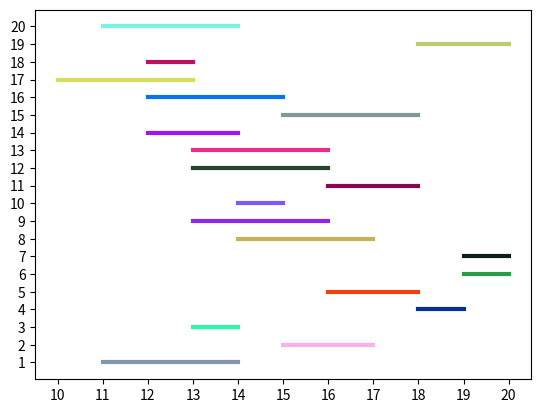
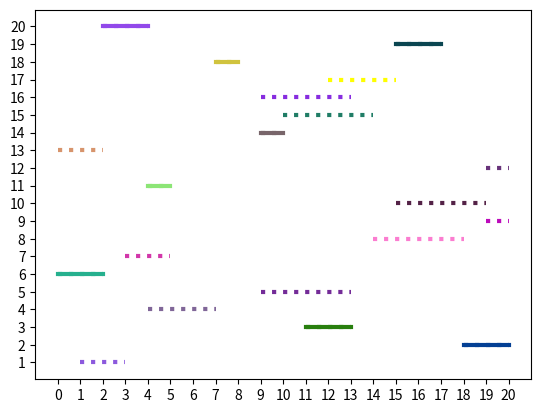
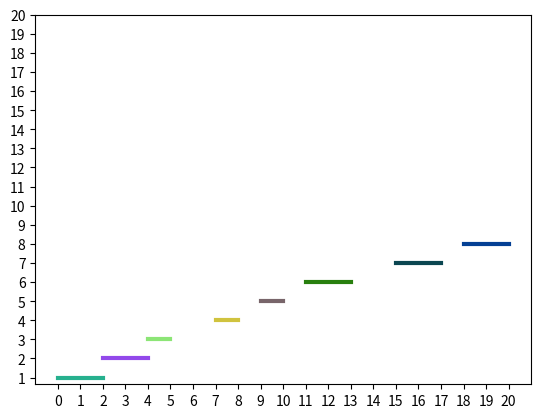
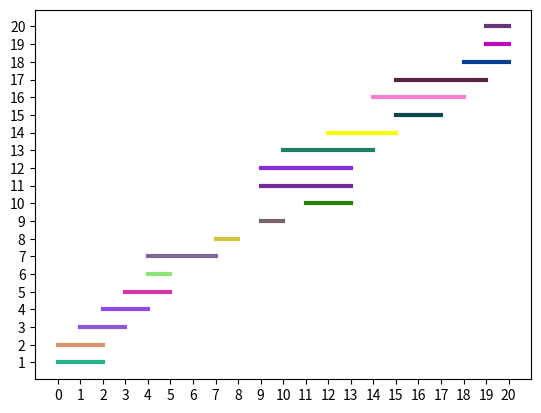
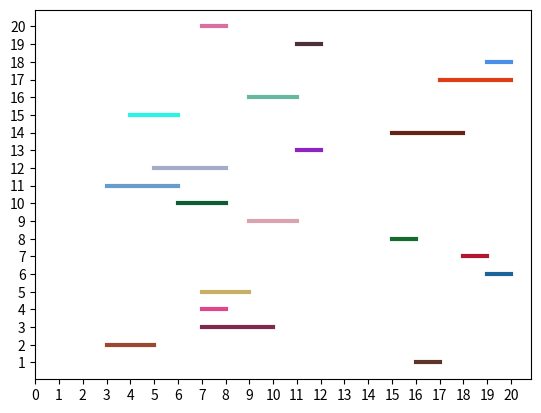
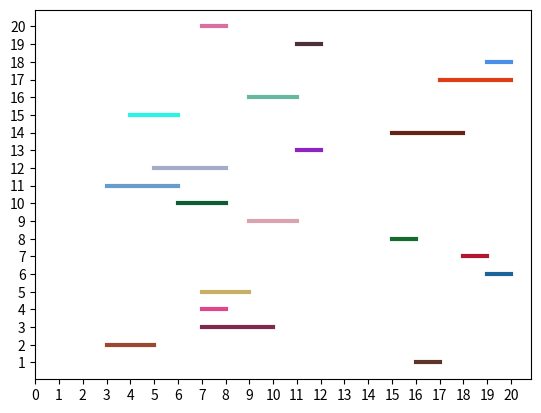
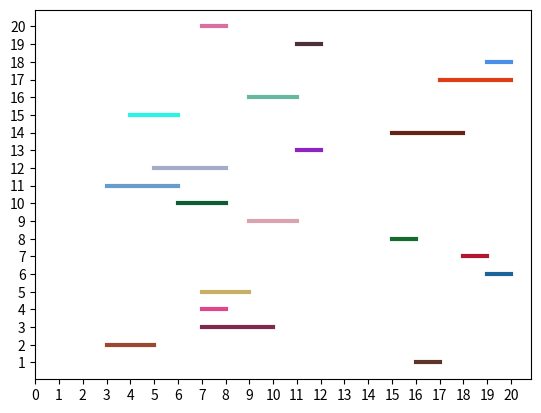
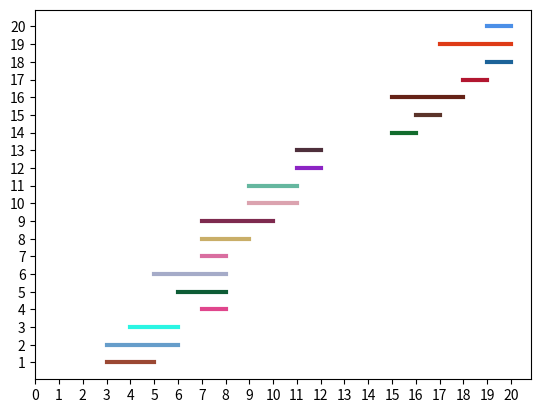

Reproduce these figures in Python, in order.
'''6 - Algorithmes glouton'''

## 6-2 - Allocation d'une ressource

# Question 1 - Generation

from random import randint,uniform

def Generation(Debut,Fin,Duree_max,Nb):
    Res = []
    for i in range(Nb):
        Di = randint(Debut,Fin-1) # Fin-1 pour avoir au moins 1 j de durée
        Reste = Fin - Di
        Reste = min(Reste,Duree_max)
        Duree = randint(1,Reste)
        Fi = Di + Duree
        Col = [uniform(0,1),uniform(0,1),uniform(0,1)]
        ind = i+1
        R = [Di,Fi,ind,Col]
        Res.append(R)
    return Res

# Question 2 - Affichage

from matplotlib import pyplot as plt
plt.close('all')

def Affiche(fig,LR,Type,Ordre):
    plt.figure(fig)
    n = len(LR)
    for i in range(n):
        R = LR[i]
        x1,x2,ind,Col = R
        if Ordre == 1:
            y = i+1
        else:
            y = ind
        plt.plot([x1,x2],[y,y],Type,color=Col,linewidth=3)
    plt.xticks([i for i in range(Debut,Fin+1)])
    plt.yticks([i+1 for i in range(Nb)])
    plt.show()

Debut = 10
Fin = 20
Nb = 20
Res = Generation(Debut,Fin,3,Nb)
Affiche(0,Res,'-',0)

# Question 3 - Etude de sorted

L = [[1,3],[1,2],[0,2],[3,3]]
L1 = sorted(L)
L2 = sorted(L,key=lambda x:x[0])
L3 = sorted(L,key=lambda x:x[1])

'''
L1: L est triée dans l'ordre de ses éléments, le premier, puis le second si les premiers sont identiques
L2: L est triée uniquepent par son premier élément sans traitement de la suite
L3: L est triée uniquepent par son deuxième élément sans traitement du premier
'''

# Question 4 - Tri_fin

def Tri_fin(LR):
    LR_Tri = sorted(LR,key=lambda x:x[1])
    return LR_Tri

Debut = 0
Fin = 20
Duree_max = 4
Nb = 20
Res = Generation(Debut,Fin,3,Nb)
Res_Tri = Tri_fin(Res)
Affiche(10,Res,'-',0)
Affiche(11,Res,'-',1)
Affiche(12,Res_Tri,'-',0)
Affiche(13,Res_Tri,'-',1)

# Question 5 - Résolution

def Resolution(LR_Tri): # Initialisation de Fin_prec
    Res = []
    Res_0 = LR_Tri[0]
    Fin_prec = Res_0[0] # Eviter 0
    for R in LR_Tri:
        D,F,_,_ = R
        if D >= Fin_prec:
            Res.append(R)
            Fin_prec = F
    return Res

def Resolution(LR_Tri): # traitement de la première Res dans le for avec if
    Res = []
    for i in range(len(LR_Tri)):
        R = LR_Tri[i]
        D,F,_,_ = R
        if i==0:
            Res.append(R)
            Fin_prec = F
        else:
            if D >= Fin_prec:
                Res.append(R)
                Fin_prec = F
    return Res

# Question 6 - Application

Debut = 0
Fin = 20
Duree_max = 4
Nb = 20
Reservations = Generation(Debut,Fin,Duree_max,Nb)
Affiche(1,Reservations,':',0)
Reservations_Tri = Tri_fin(Reservations)
Solution = Resolution(Reservations_Tri)
Affiche(1,Solution,'-',0)
Affiche(2,Solution,'-',1)
Affiche(3,Reservations_Tri,'-',1)

## Fonctions de tri

'''Sans utiliser sort, on peut utiliser ces fonctions pour trier par insertion la liste selon leur 2° élément'''

def Tri_k(LR,k):
    j = len(LR)-1
    R = LR[j]
    R_Prec = LR[j-1]
    while j > 0 and R[k] < R_Prec[k]:
        LR[j],LR[j-1] = LR[j-1],LR[j]
        j -= 1
        R = LR[j]
        R_Prec = LR[j-1]

def Tri_fin(LR):
    Res = []
    for R in LR:
        Res.append(R)
        Tri_k(Res,1)
    return Res